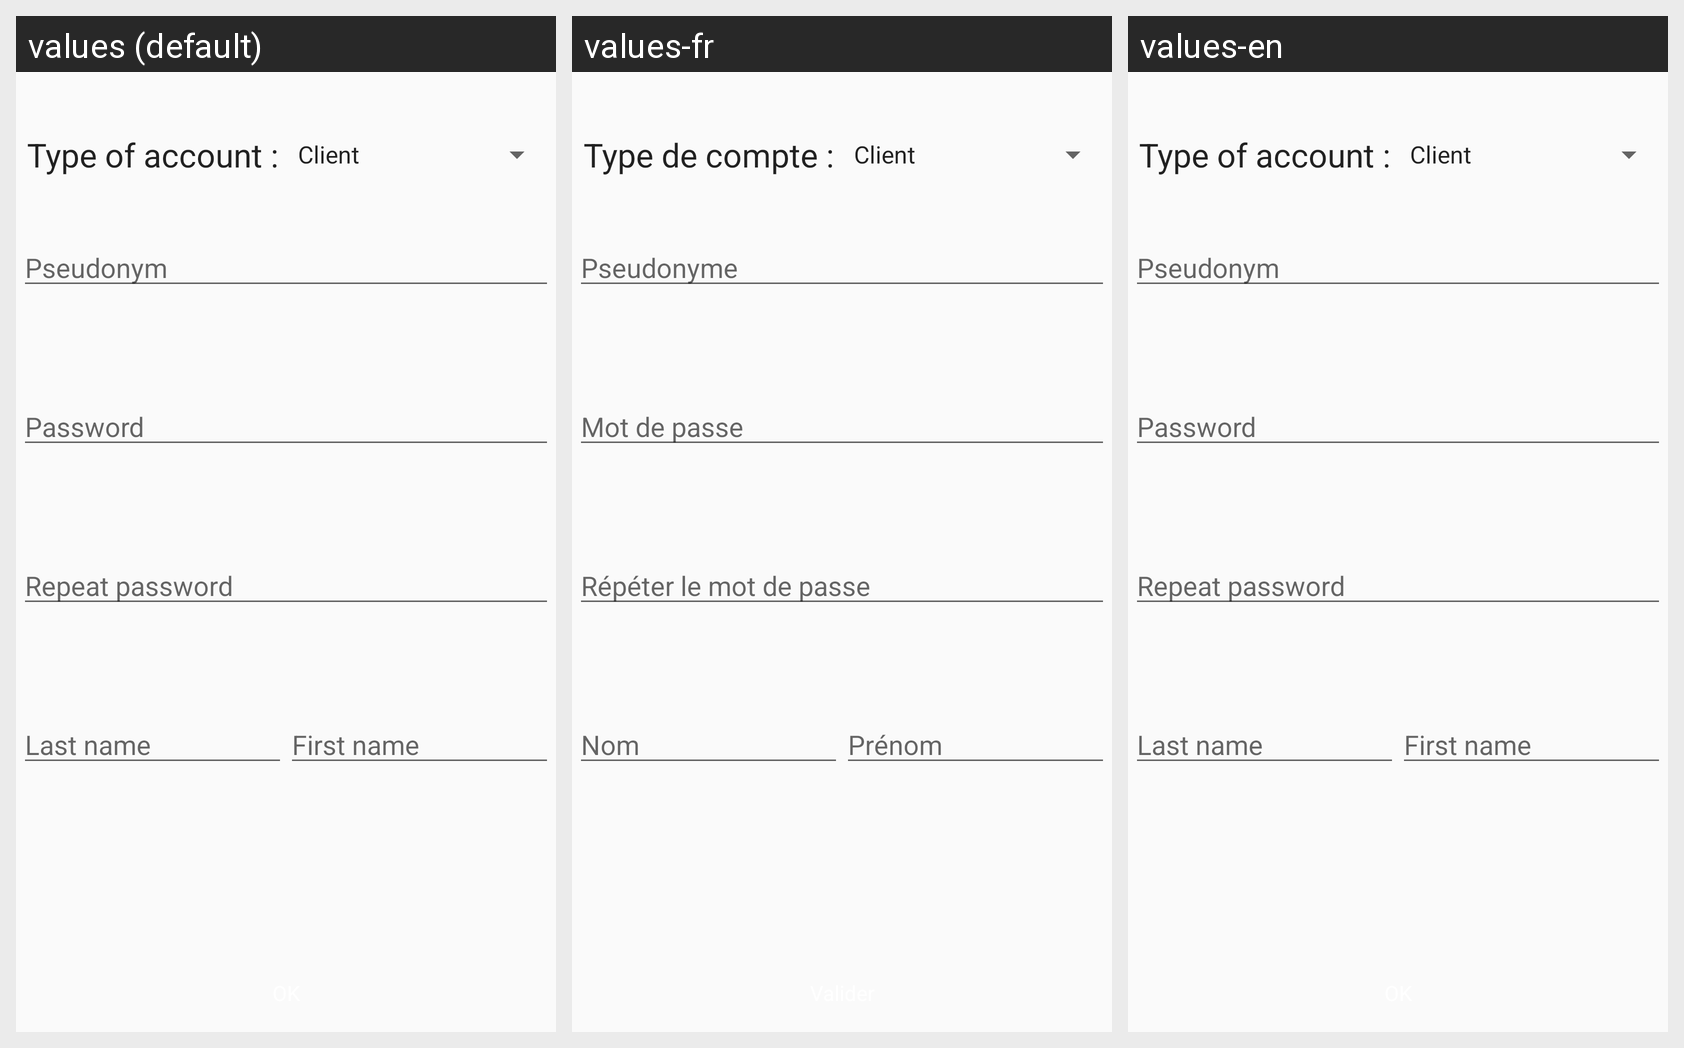

The same Android screen rendered under several of its app's locales, left to right. List the strings drawn on it with the default value and each locale's translation.
Android screen res/layout/activity_register.xml rendered under 3 locales, left to right: values (default), values-fr, values-en. Device: Nexus 5 (rendered at 1080×1920; each locale shown at half size, 540×960, under a caption strip naming it); theme customTheme.
Strings drawn on this screen, with the default value and each locale's value (text and hints the layout hard-codes, and strings that could not be matched under every locale, appear in the picture but are not listed):

txtTypeCompte
  values: Type of account :
  values-fr: Type de compte :
  values-en: Type of account :  [not translated; the default value is used]

edtPseudo
  values: Pseudonym
  values-fr: Pseudonyme
  values-en: Pseudonym  [not translated; the default value is used]

edtMdp
  values: Password
  values-fr: Mot de passe
  values-en: Password  [not translated; the default value is used]

edtRepeatMdp
  values: Repeat password
  values-fr: Répéter le mot de passe
  values-en: Repeat password  [not translated; the default value is used]

edtNom
  values: Last name
  values-fr: Nom
  values-en: Last name  [not translated; the default value is used]

edtPrenom
  values: First name
  values-fr: Prénom
  values-en: First name  [not translated; the default value is used]
